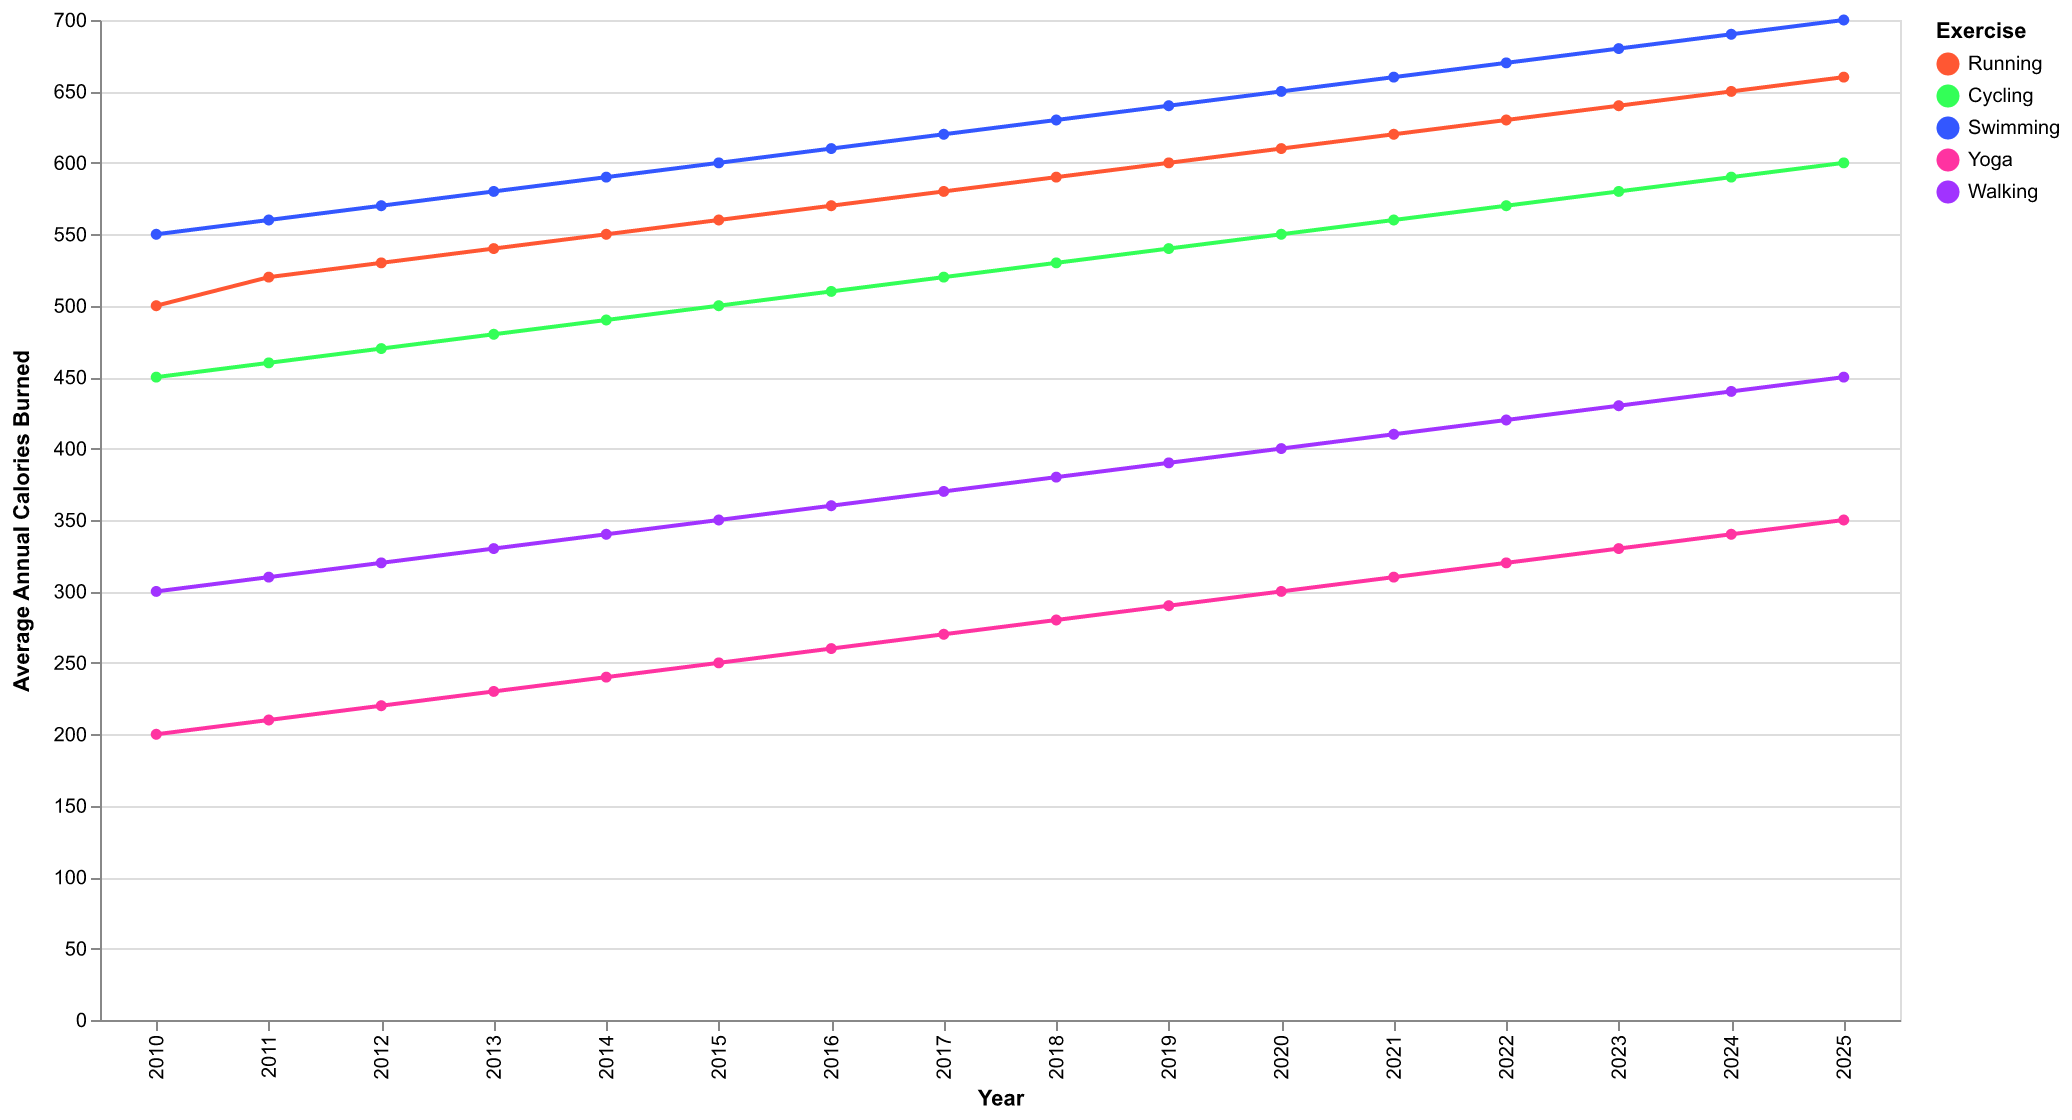

The data file committed next to this chart (first rows):
Year, Running, Cycling, Swimming, Yoga, Walking
2010, 500, 450, 550, 200, 300
2011, 520, 460, 560, 210, 310
2012, 530, 470, 570, 220, 320
2013, 540, 480, 580, 230, 330
2014, 550, 490, 590, 240, 340
2015, 560, 500, 600, 250, 350
2016, 570, 510, 610, 260, 360
2017, 580, 520, 620, 270, 370
2018, 590, 530, 630, 280, 380
2019, 600, 540, 640, 290, 390
2020, 610, 550, 650, 300, 400
2021, 620, 560, 660, 310, 410
2022, 630, 570, 670, 320, 420
2023, 640, 580, 680, 330, 430
2024, 650, 590, 690, 340, 440
2025, 660, 600, 700, 350, 450
